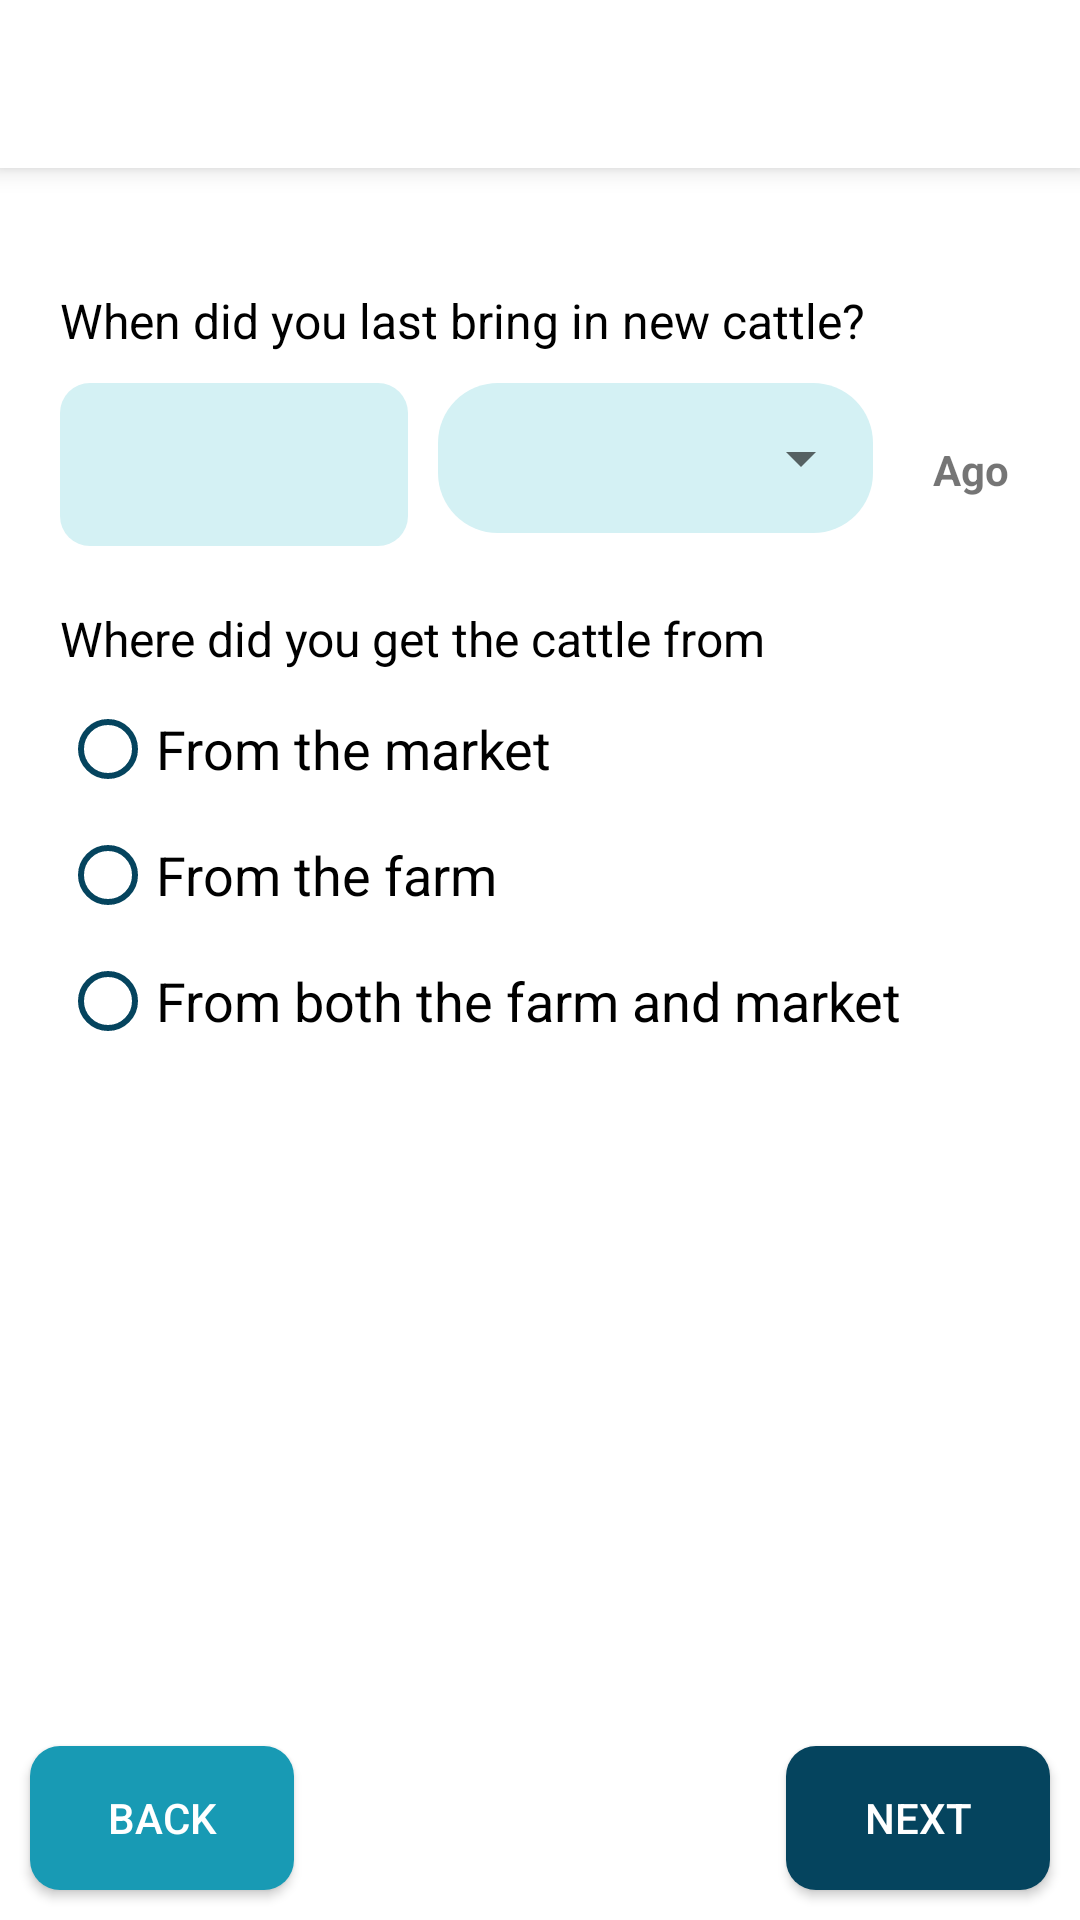

This screen was rendered from an Android layout file. Write that file and the resources it references.
<!-- AndroidManifest.xml: application theme AppTheme -->
<!-- res/layout/fragment_stocking.xml -->
<?xml version="1.0" encoding="utf-8"?>
<RelativeLayout xmlns:android="http://schemas.android.com/apk/res/android"
    xmlns:tools="http://schemas.android.com/tools"
    android:layout_width="match_parent"
    android:layout_height="match_parent"
    tools:context=".Fragments.Stocking">

    <include
        android:id="@+id/toolbar"
        layout="@layout/toolbar" />

    <ScrollView
        android:layout_width="match_parent"
        android:layout_height="match_parent"
        android:layout_marginEnd="0dp"
        android:layout_marginBottom="10dp"
        android:fadeScrollbars="true"
        android:padding="10dp"
        android:scrollbars="none"
        android:layout_below="@id/toolbar"
        android:layout_above="@id/buttons">

        <LinearLayout
            android:layout_width="match_parent"
            android:layout_height="wrap_content"
            android:orientation="vertical"
            android:padding="10dp">

            <TextView
                android:id="@+id/stocking"
                android:layout_width="match_parent"
                android:layout_height="wrap_content"
                android:textColor="@color/black"
                android:textSize="16sp"
                android:text="When did you last bring in new cattle?"
                android:layout_marginTop="20dp"
                android:layout_marginBottom="10dp"/>

            <LinearLayout
                android:layout_width="match_parent"
                android:layout_height="match_parent"
                android:orientation="horizontal"
                android:weightSum="10">

                <EditText
                    android:id="@+id/date"
                    android:layout_width="0dp"
                    android:layout_height="wrap_content"
                    android:layout_weight="4"
                    android:background="@drawable/et_button"
                    android:inputType="number"
                    android:padding="15dp"
                    android:textColor="@color/black"
                    android:textColorHint="@color/gray"
                    android:textSize="18sp" />

                <LinearLayout
                    android:layout_width="0dp"
                    android:layout_height="50dp"
                    android:layout_marginStart="10dp"
                    android:layout_weight="5"
                    android:background="@drawable/style_spinner"
                    android:orientation="vertical">

                    <Spinner
                        android:id="@+id/time"
                        android:layout_width="match_parent"
                        android:layout_height="match_parent" />

                </LinearLayout>

                <TextView
                    android:layout_width="0dp"
                    android:layout_height="wrap_content"
                    android:layout_marginStart="20dp"
                    android:layout_weight="1"
                    android:text="Ago"
                    android:textStyle="bold" />

            </LinearLayout>

            <LinearLayout
                android:layout_width="match_parent"
                android:layout_height="wrap_content"
                android:orientation="vertical"
                android:id="@+id/stock_from">

                <TextView
                    android:id="@+id/text2"
                    android:layout_width="match_parent"
                    android:layout_height="wrap_content"
                    android:textColor="@color/black"
                    android:textSize="16sp"
                    android:text="Where did you get the cattle from"
                    android:layout_marginTop="20dp"
                    android:layout_marginBottom="10dp"/>

                <RadioGroup
                    android:id="@+id/radioGroup2"
                    android:layout_width="wrap_content"
                    android:layout_height="wrap_content">

                    <RadioButton
                        android:id="@+id/market"
                        android:layout_width="wrap_content"
                        android:layout_height="wrap_content"
                        android:buttonTint="@color/navy_blue"
                        android:text="From the market"
                        android:textSize="18sp" />

                    <RadioButton
                        android:id="@+id/farm"
                        android:layout_width="wrap_content"
                        android:layout_height="wrap_content"
                        android:layout_marginTop="10dp"
                        android:buttonTint="@color/navy_blue"
                        android:text="From the farm"
                        android:textSize="18sp" />

                    <RadioButton
                        android:id="@+id/both"
                        android:layout_width="wrap_content"
                        android:layout_height="wrap_content"
                        android:layout_marginTop="10dp"
                        android:buttonTint="@color/navy_blue"
                        android:text="From both the farm and market"
                        android:textSize="18sp" />

                </RadioGroup>

            </LinearLayout>

        </LinearLayout>

    </ScrollView>

    <RelativeLayout
        android:id="@+id/buttons"
        android:layout_width="match_parent"
        android:layout_height="wrap_content"
        android:layout_alignParentBottom="true">

        <Button
            android:id="@+id/back"
            android:layout_width="wrap_content"
            android:layout_height="wrap_content"
            android:layout_marginStart="10dp"
            android:layout_marginTop="10dp"
            android:layout_marginEnd="10dp"
            android:layout_marginBottom="10dp"
            android:background="@drawable/bg_button_2"
            android:text="Back"
            android:textColor="@color/white" />

        <Button
            android:id="@+id/next"
            android:layout_width="wrap_content"
            android:layout_height="wrap_content"
            android:layout_alignParentRight="true"
            android:layout_margin="10dp"
            android:background="@drawable/bg_button"
            android:text="next"
            android:textColor="@color/white"/>

    </RelativeLayout>

</RelativeLayout>
<!-- res/layout/toolbar.xml (included above) -->
<?xml version="1.0" encoding="utf-8"?>
<androidx.appcompat.widget.Toolbar
    xmlns:android="http://schemas.android.com/apk/res/android"
    android:layout_width="match_parent"
    android:layout_height="?actionBarSize"
    xmlns:app="http://schemas.android.com/apk/res-auto"
    android:background="@color/white"
    app:theme="@style/ToolbarThem2"
    android:elevation="5dp">

    <LinearLayout
        android:orientation="horizontal"
        android:layout_width="match_parent"
        android:layout_height="match_parent">

        <ImageView
            android:id="@+id/topBack"
            android:layout_width="wrap_content"
            android:layout_height="wrap_content"
            android:src="@drawable/ic_back"
            android:layout_marginEnd="15dp"
            android:visibility="gone"
            android:layout_gravity="center_vertical"/>

        <TextView
            android:id="@+id/heading"
            android:layout_width="wrap_content"
            android:layout_height="wrap_content"
            android:textSize="16sp"
            android:maxLines="1"
            android:fontFamily="sans-serif-condensed-medium"
            android:ellipsize="end"
            android:textColor="@color/navy_blue"
            android:layout_gravity="center_vertical"/>

    </LinearLayout>

</androidx.appcompat.widget.Toolbar>
<!-- resources referenced by this layout -->
<resources>
  <color name="black">#FF000000</color>
  <color name="gray">#BAB0B0</color>
  <color name="navy_blue">#05445e</color>
  <color name="white">#FFFFFFFF</color>
  <!-- drawable bg_button (drawable) -->
  <?xml version="1.0" encoding="utf-8"?>
  <selector xmlns:android="http://schemas.android.com/apk/res/android">
      <item android:state_enabled="false">
          <shape>
              <solid android:color="@color/gray" />
              <corners android:radius="10dp" />
          </shape>
      </item>
      <item>
          <shape>
              <solid android:color="@color/navy_blue" />
              <corners android:radius="10dp" />
          </shape>
      </item>
  </selector>
  <!-- drawable bg_button_2 (drawable) -->
  <?xml version="1.0" encoding="utf-8"?>
  <selector xmlns:android="http://schemas.android.com/apk/res/android">
      <item android:state_enabled="false">
          <shape>
              <solid android:color="@color/gray" />
              <corners android:radius="10dp" />
          </shape>
      </item>
      <item>
          <shape>
              <solid android:color="@color/grotto_blue" />
              <corners android:radius="10dp" />
          </shape>
      </item>
  </selector>
  <!-- drawable et_button (drawable) -->
  <?xml version="1.0" encoding="utf-8"?>
  <selector xmlns:android="http://schemas.android.com/apk/res/android">
      <item>
          <shape>
              <solid android:color="@color/baby_blue" />
              <corners android:radius="10dp" />
          </shape>
      </item>
  </selector>
  <!-- drawable ic_back (drawable) -->
  <vector android:height="24dp" android:tint="@color/navy_blue"
      android:viewportHeight="24" android:viewportWidth="24"
      android:width="24dp" xmlns:android="http://schemas.android.com/apk/res/android">
      <path android:fillColor="@android:color/white" android:pathData="M20,11H7.83l5.59,-5.59L12,4l-8,8 8,8 1.41,-1.41L7.83,13H20v-2z"/>
  </vector>
  <!-- drawable style_spinner (drawable-v24) -->
  <?xml version="1.0" encoding="utf-8"?>
  <selector xmlns:android="http://schemas.android.com/apk/res/android">
      <item>
          <shape android:shape="rectangle">
              <solid android:color="@color/baby_blue"/>
              <corners android:radius="20dp"/>
          </shape>
      </item>
  </selector>
  <style name="ToolbarThem2" parent="@style/ThemeOverlay.AppCompat.ActionBar">
          <item name="colorControlNormal">@color/navy_blue</item>
      </style>
  <style name="AppTheme" parent="Theme.AppCompat.Light.NoActionBar">
          
          <item name="colorPrimary">@color/navy_blue</item>
          <item name="colorPrimaryDark">@color/navy_blue</item>
          <item name="colorAccent">@color/grotto_blue</item>
          <item name="android:windowBackground">@color/white</item>
      </style>
  <color name="grotto_blue">#189ab4</color>
  <color name="baby_blue">#d4f1f4</color>
</resources>
